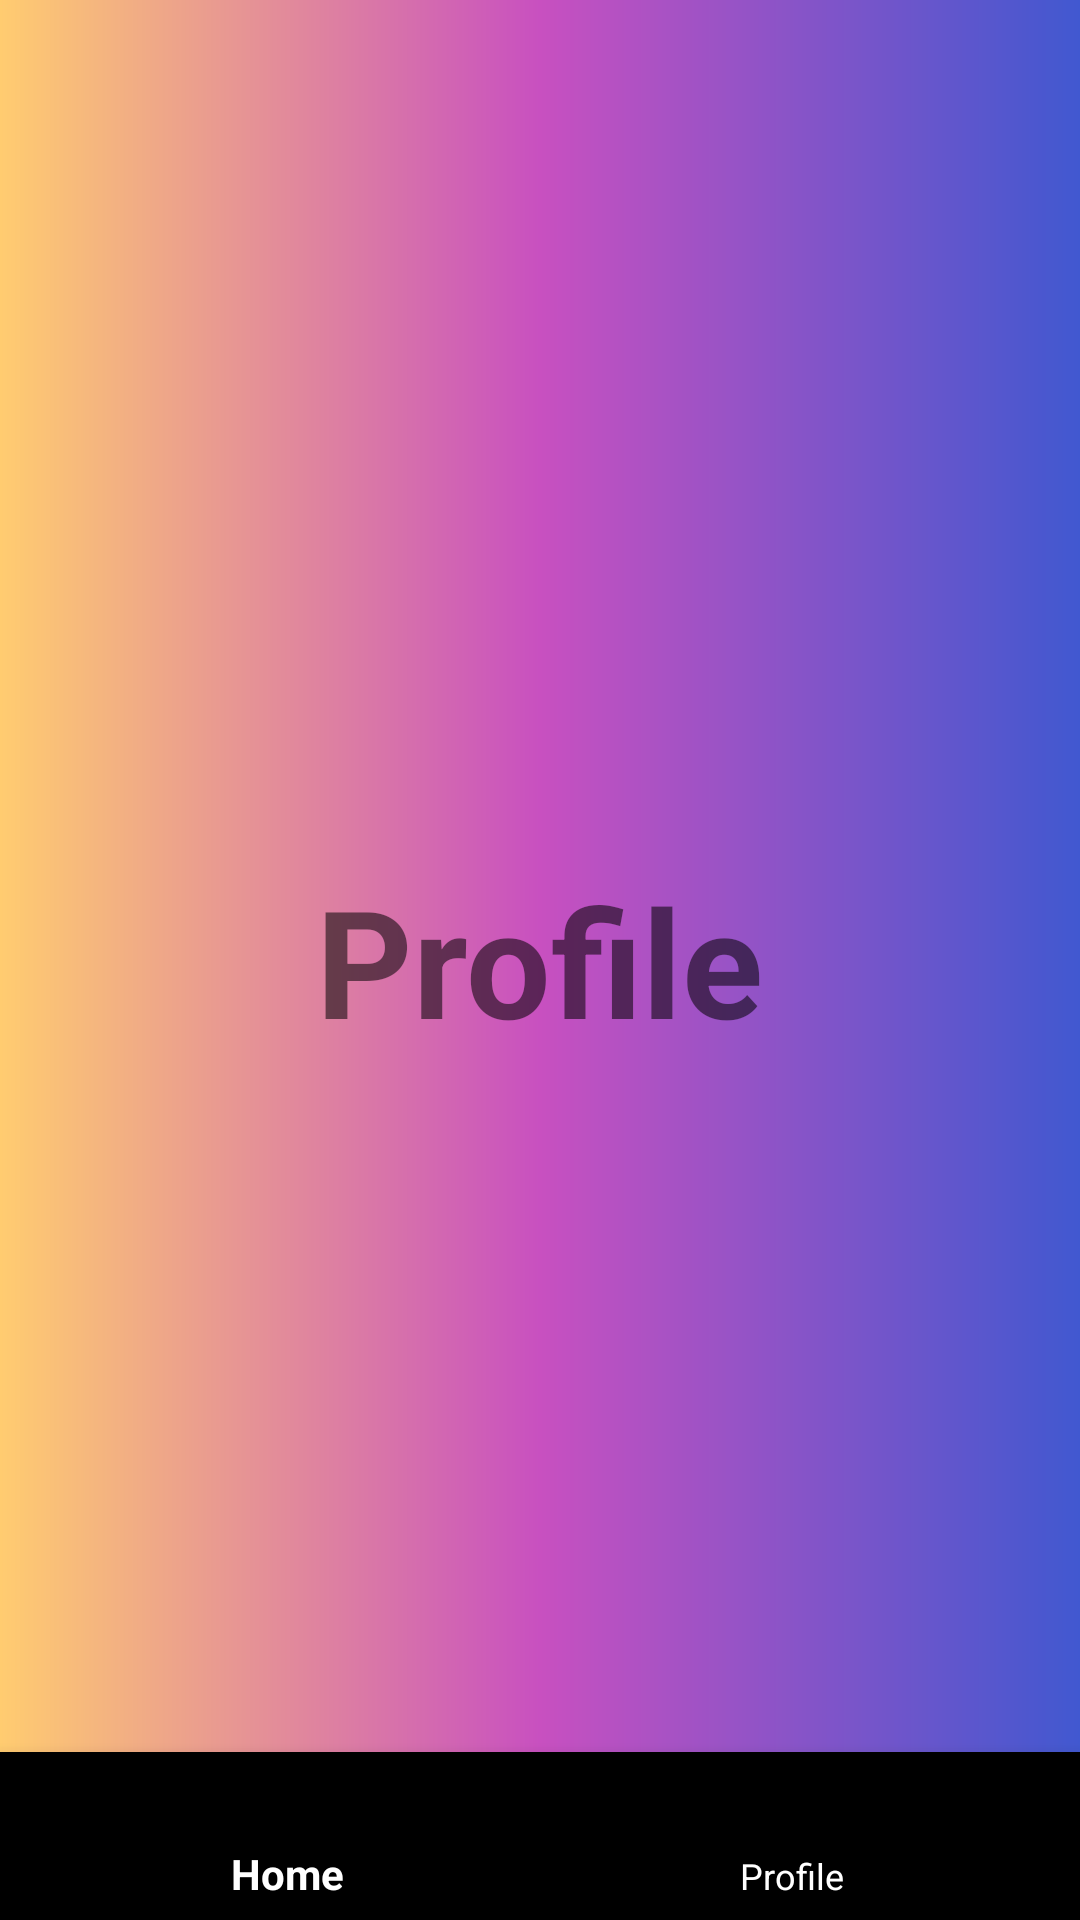

Produce the Android XML layout that renders to this screen, including the resource entries it uses.
<!-- AndroidManifest.xml: application theme AppTheme -->
<!-- res/layout/activity_profile.xml -->
<?xml version="1.0" encoding="utf-8"?>
<RelativeLayout xmlns:android="http://schemas.android.com/apk/res/android"
    xmlns:app="http://schemas.android.com/apk/res-auto"
    xmlns:tools="http://schemas.android.com/tools"
    android:layout_width="match_parent"
    android:layout_height="match_parent"
    android:orientation="vertical"
    android:background="@drawable/background_design"
    tools:context=".ProfileActivity">


    <TextView
        android:layout_width="wrap_content"
        android:layout_height="wrap_content"
        android:text="Profile"
        android:textSize="50dp"
        android:textStyle="bold"
        android:layout_centerInParent="true"
        />
         

    <com.google.android.material.bottomnavigation.BottomNavigationView
        android:layout_width="match_parent"
        android:layout_height="wrap_content"
        android:id="@+id/bottom_navigation"
        app:itemTextColor="#fff"
        app:itemIconTint="#fff"
        app:menu="@menu/menu_navigation"
        android:layout_alignParentBottom="true"
        />

</RelativeLayout>
<!-- resources referenced by this layout -->
<resources>
  <!-- drawable background_design (drawable) -->
  <?xml version="1.0" encoding="utf-8"?>
  <shape xmlns:android="http://schemas.android.com/apk/res/android">
      <gradient
          android:endColor="#4158D0"
          android:centerColor="#C850C0"
          android:startColor="#FFCC70"
  
          />
  </shape>
  <style name="AppTheme" parent="Theme.AppCompat.Light.DarkActionBar">
          
          <item name="colorPrimary">@color/colorPrimary</item>
          <item name="colorPrimaryDark">@color/colorPrimaryDark</item>
          <item name="colorAccent">@color/colorAccent</item>
      </style>
  <color name="colorPrimary">#008577</color>
  <color name="colorPrimaryDark">#00574B</color>
  <color name="colorAccent">#D81B60</color>
</resources>
